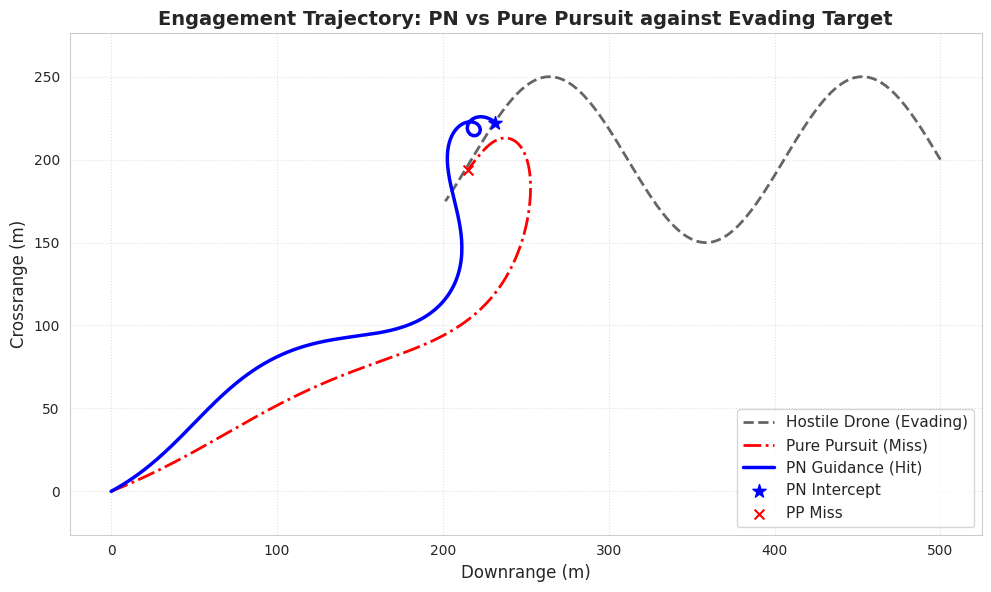

The script that saved this image:
import numpy as np
import matplotlib.pyplot as plt
import seaborn as sns
import os

# 출력 디렉토리 생성
output_dir = 'figures'
os.makedirs(output_dir, exist_ok=True)

# 스타일 설정
sns.set_style("whitegrid")
plt.rcParams.update({'font.family': 'sans-serif', 'figure.dpi': 300})

def simulate_engagement():
    dt = 0.05
    time = np.arange(0, 10, dt)
    
    # 적 드론 (Target) - 회피 기동 (Sine Wave)
    t_x = 500 - 30 * time  # X축으로 접근
    t_y = 200 + 50 * np.sin(time) # Y축으로 흔들며 접근 (EVADE Mode)
    
    # 1. Pure Pursuit (PP) 시뮬레이션
    pp_x, pp_y = [0], [0] # 요격 드론 시작 위치 (0,0)
    vp = 40 # 요격 드론 속도 (m/s)
    
    for i in range(len(time)-1):
        dx = t_x[i] - pp_x[-1]
        dy = t_y[i] - pp_y[-1]
        dist = np.hypot(dx, dy)
        
        if dist < 5: break # 요격 성공
        
        # PP는 항상 표적을 향해 직진
        vx = vp * (dx / dist)
        vy = vp * (dy / dist)
        
        pp_x.append(pp_x[-1] + vx * dt)
        pp_y.append(pp_y[-1] + vy * dt)
        
    # 2. Proportional Navigation (PN) 시뮬레이션
    pn_x, pn_y = [0], [0]
    pn_vx, pn_vy = vp * np.cos(0.5), vp * np.sin(0.5) # 초기 속도 벡터
    N = 3 # 유도 상수
    
    for i in range(len(time)-1):
        dx = t_x[i] - pn_x[-1]
        dy = t_y[i] - pn_y[-1]
        dist = np.hypot(dx, dy)
        
        if dist < 2: break # 요격 성공
        
        # LOS 각도 및 각속도 계산
        los_angle = np.arctan2(dy, dx)
        if i > 0:
            prev_dx = t_x[i-1] - pn_x[-2]
            prev_dy = t_y[i-1] - pn_y[-2]
            prev_los = np.arctan2(prev_dy, prev_dx)
            los_rate = (los_angle - prev_los) / dt
        else:
            los_rate = 0
            
        # PN 가속도 명령 (a = N * V_closing * LOS_rate)
        # 간단한 모델링을 위해 속도 벡터 회전으로 구현
        accel_cmd = N * vp * los_rate
        
        vel_angle = np.arctan2(pn_vy, pn_vx)
        vel_angle += accel_cmd * dt / vp # 속도 벡터 회전
        
        pn_vx = vp * np.cos(vel_angle)
        pn_vy = vp * np.sin(vel_angle)
        
        pn_x.append(pn_x[-1] + pn_vx * dt)
        pn_y.append(pn_y[-1] + pn_vy * dt)

    # 그래프 그리기
    plt.figure(figsize=(10, 6))
    
    # 적 드론 궤적
    plt.plot(t_x[:len(pp_x)], t_y[:len(pp_x)], 'k--', label='Hostile Drone (Evading)', linewidth=2, alpha=0.6)
    
    # 유도탄 궤적
    plt.plot(pp_x, pp_y, 'r-.', label='Pure Pursuit (Miss)', linewidth=2)
    plt.plot(pn_x, pn_y, 'b-', label='PN Guidance (Hit)', linewidth=2.5)
    
    # 충돌 지점 표시
    plt.scatter(pn_x[-1], pn_y[-1], color='blue', s=100, marker='*', label='PN Intercept', zorder=5)
    plt.scatter(pp_x[-1], pp_y[-1], color='red', s=50, marker='x', label='PP Miss', zorder=5)

    plt.title('Engagement Trajectory: PN vs Pure Pursuit against Evading Target', fontsize=14, fontweight='bold')
    plt.xlabel('Downrange (m)', fontsize=12)
    plt.ylabel('Crossrange (m)', fontsize=12)
    plt.legend(loc='lower right', fontsize=11)
    plt.grid(True, linestyle=':', alpha=0.6)
    plt.axis('equal')
    
    plt.tight_layout()
    output_path = os.path.join(output_dir, 'figure5_engagement_trajectory.png')
    plt.savefig(output_path, dpi=300, bbox_inches='tight')
    print(f"Saved: {output_path}")
    plt.close()

if __name__ == "__main__":
    print("Generating engagement trajectory plot...")
    simulate_engagement()
    print(f"Done! Figure saved to '{output_dir}/' directory.")
